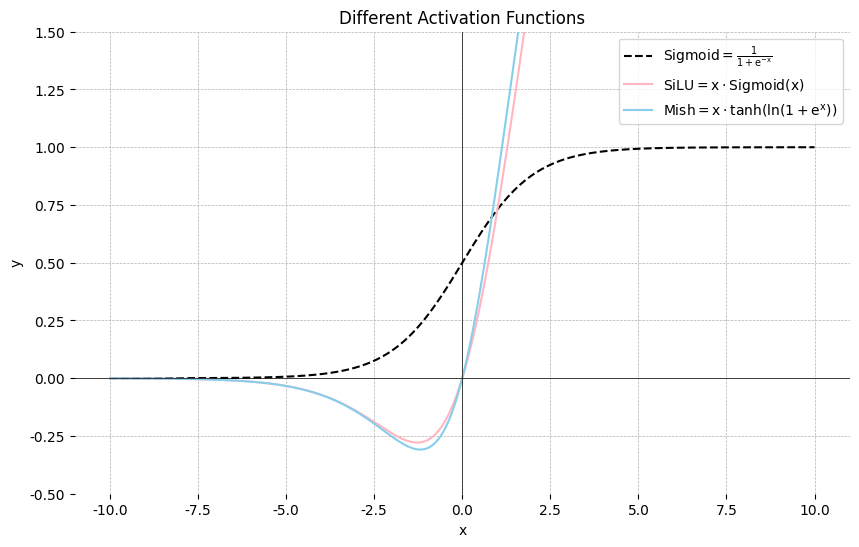

Write the Python code that produced this figure. (Note: this script raises an exception after producing the figure.)
import numpy as np
import matplotlib.pyplot as plt
# 设置全局字体为Times New Roman
plt.rcParams['font.family'] = 'Times New Roman'


# 定义激活函数
def sigmoid(x):
    return 1 / (1 + np.exp(-x))

def silu(x):
    return x * sigmoid(x)

def mish(x):
    return x * np.tanh(np.log(1 + np.exp(x)))

# 创建数据点
x = np.linspace(-10, 10, 400)
y_sigmoid = sigmoid(x)
y_silu = silu(x)
y_mish = mish(x)

# 绘制图形
plt.figure(figsize=(10, 6))

# 绘制激活函数
plt.plot(x, y_sigmoid, color='black', linestyle='--', label=r"$\rm{Sigmoid}=\frac{1}{1+e^{-x}}$")
plt.plot(x, y_silu, color="lightpink", label=r"$\rm{SiLU}=x \cdot \rm{Sigmoid}(x)$")
plt.plot(x, y_mish, color="skyblue", label=r"$\rm{Mish}=x \cdot \tanh(\ln(1+e^x))$")

# 不显示边框
plt.box(False)

# 绘制笛卡尔坐标系
plt.axhline(0, color='black',linewidth=0.5)
plt.axvline(0, color='black',linewidth=0.5)
plt.grid(True, which='both', linestyle='--', linewidth=0.5)

plt.ylim(-0.5, 1.5)

plt.xlabel('x')
plt.ylabel('y')
plt.title('Different Activation Functions')
plt.legend()
plt.savefig("Le0v1n/results/activation_fn.jpg", dpi=200)
